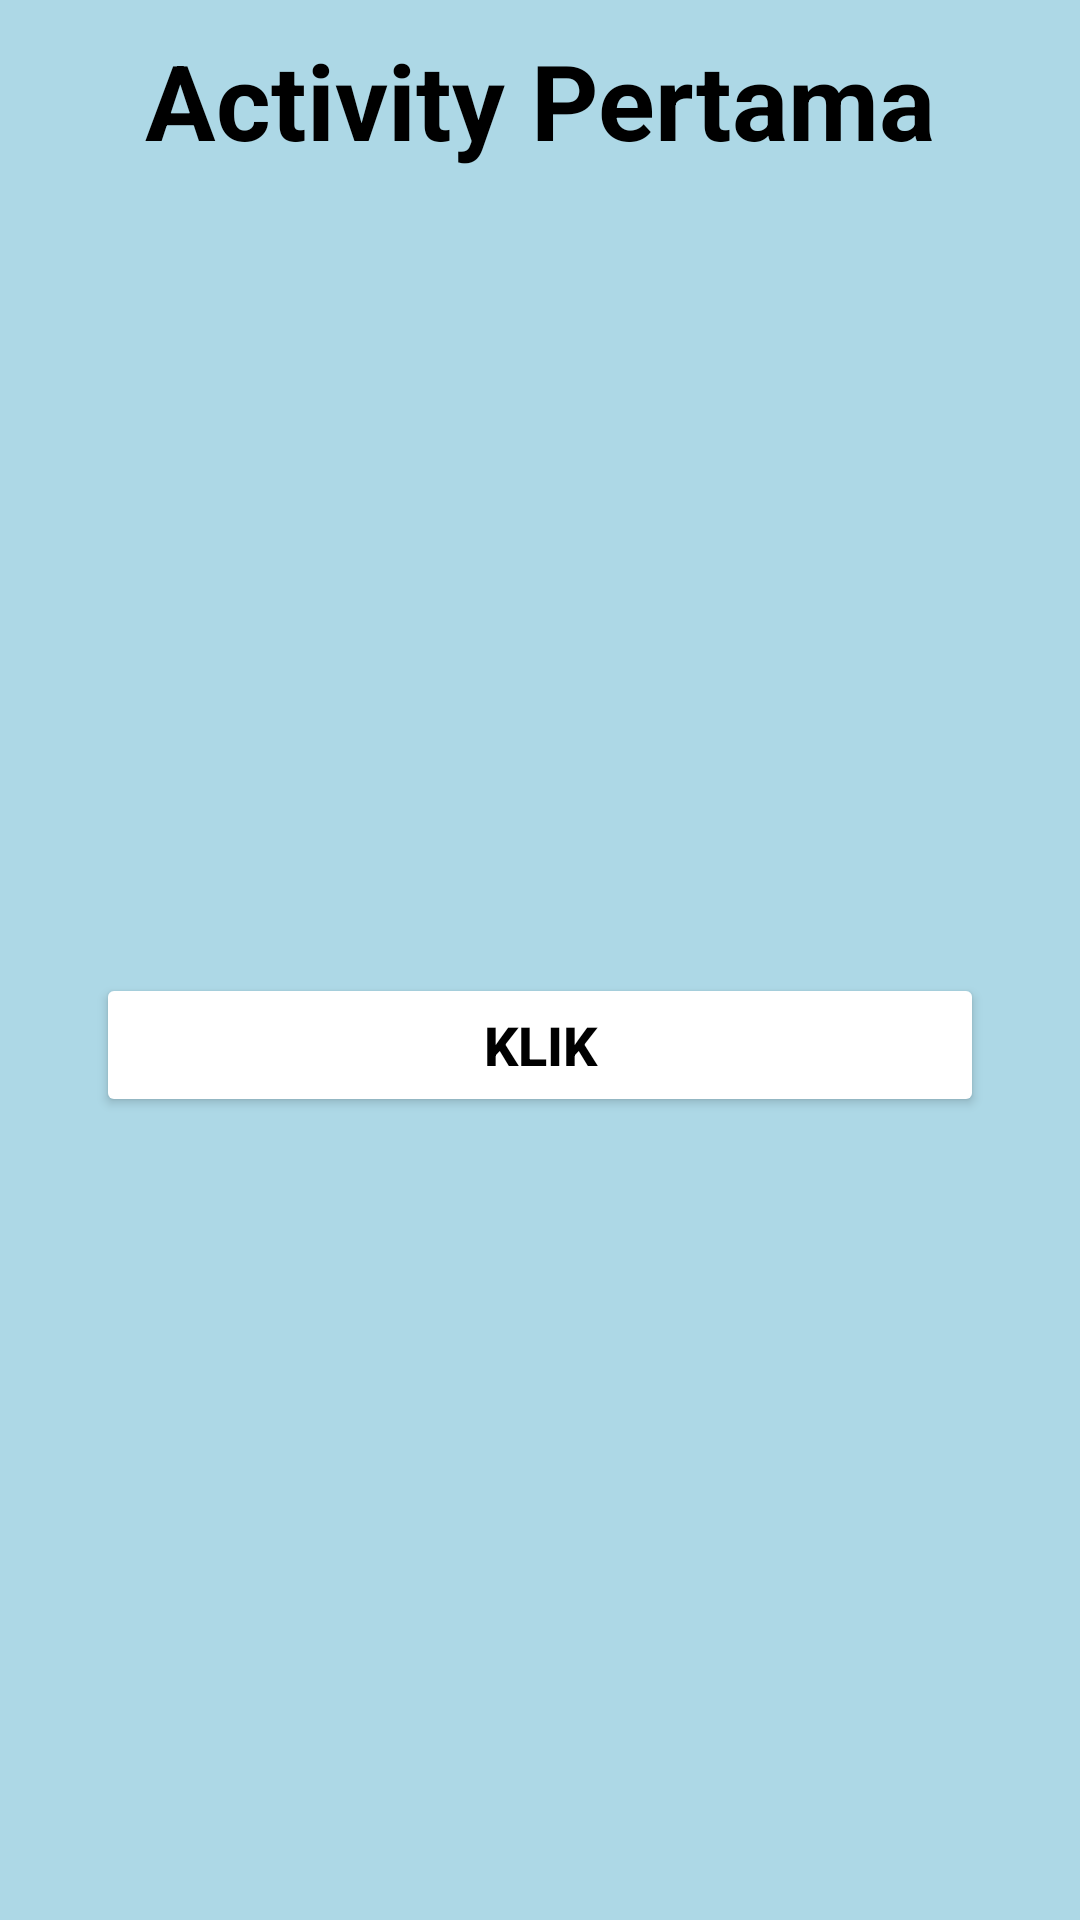

Produce the Android XML layout that renders to this screen, including the resource entries it uses.
<!-- AndroidManifest.xml: application theme Theme.PPLM -->
<!-- res/layout/activity_pertama.xml -->
<?xml version="1.0" encoding="utf-8"?>
<androidx.constraintlayout.widget.ConstraintLayout xmlns:android="http://schemas.android.com/apk/res/android" xmlns:app="http://schemas.android.com/apk/res-auto"
    android:layout_width="match_parent"
    android:layout_height="match_parent"
    android:background="@color/warnaLatarApp1">
    <TextView
        android:id="@+id/txtJudul"
        android:layout_width="wrap_content"
        android:layout_height="wrap_content"
        android:layout_margin="10dp"
        android:layout_marginTop="16dp"
        android:text="Activity Pertama"
        android:textColor="@android:color/black"
        android:textSize="35sp"
        android:textStyle="bold"
        app:layout_constraintEnd_toEndOf="parent"
        app:layout_constraintStart_toStartOf="parent"
        app:layout_constraintTop_toTopOf="parent" />
    <Button
        android:id="@+id/btn_klik"
        android:layout_width="match_parent"
        android:layout_height="wrap_content"
        android:layout_margin="32dp"
        android:backgroundTint="@android:color/white"
        android:onClick="panggilActivityKedua"
        android:text="Klik"
        android:textColor="@android:color/black"
        android:textSize="18sp"
        android:textStyle="bold"
        app:layout_constraintBottom_toBottomOf="parent"
        app:layout_constraintEnd_toEndOf="parent"
        app:layout_constraintStart_toStartOf="parent"
        app:layout_constraintTop_toBottomOf="@id/txtJudul" />
</androidx.constraintlayout.widget.ConstraintLayout>
<!-- resources referenced by this layout -->
<resources>
  <color name="warnaLatarApp1">#ADD8E6</color>
  <style name="Theme.PPLM" parent="Theme.MaterialComponents.DayNight.NoActionBar">
  
          <item name="colorPrimary">@color/orange</item>
          <item name="colorPrimaryVariant">@color/colorAccent</item>
          <item name="colorOnPrimary">@color/white</item>
          
          <item name="colorSecondary">@color/teal_200</item>
          <item name="colorSecondaryVariant">@color/teal_700</item>
          <item name="colorOnSecondary">@color/black</item>
          
          <item name="android:statusBarColor" tools:targetApi="l">?attr/colorPrimaryVariant</item>
      </style>
  <color name="orange">#FF6B6B</color>
  <color name="colorAccent">#D81B60</color>
  <color name="white">#FFFFFFFF</color>
  <color name="teal_200">#FF03DAC5</color>
  <color name="teal_700">#FF018786</color>
  <color name="black">#FF000000</color>
</resources>
